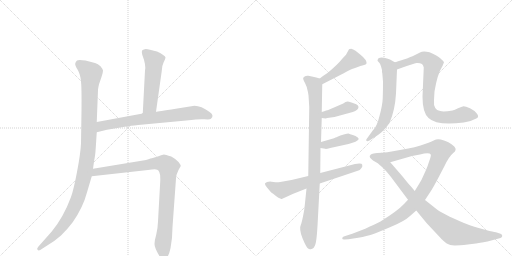
t = 0.00 s
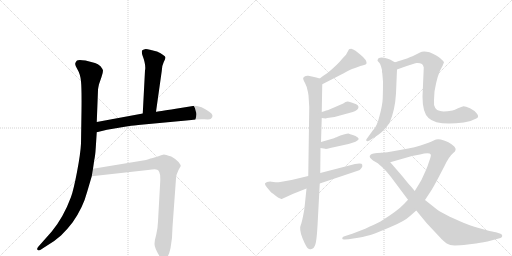
t = 2.18 s
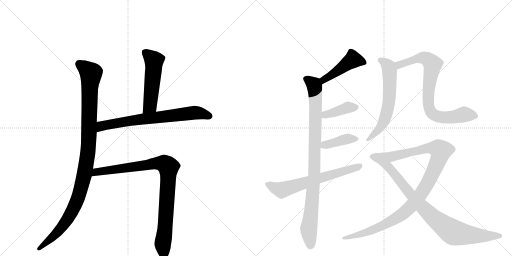
t = 4.37 s
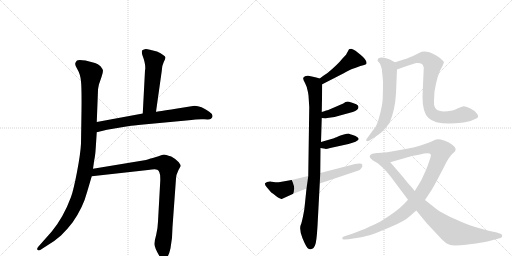
t = 6.55 s
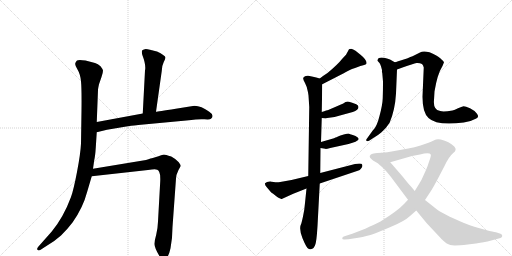
t = 8.73 s
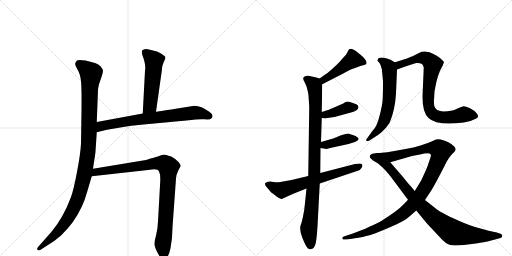
t = 10.92 s

The animated SVG that drew these frames (rendered in a browser with its animation timeline set to each time). Animation: 13 CSS @keyframes rules; one cycle of 10.92 s.

<svg version="1.1" viewBox="0 0 2048 1024" xmlns="http://www.w3.org/2000/svg">
  <g stroke="lightgray" stroke-dasharray="1,1" stroke-width="1" transform="scale(4, 4)">
    <line x1="0" y1="0" x2="256" y2="256"></line>
    <line x1="256" y1="0" x2="0" y2="256"></line>
    <line x1="128" y1="0" x2="128" y2="256"></line>
    <line x1="0" y1="128" x2="256" y2="128"></line>
    <line x1="256" y1="0" x2="512" y2="256"></line>
    <line x1="512" y1="0" x2="256" y2="256"></line>
    <line x1="384" y1="0" x2="384" y2="256"></line>
    <line x1="256" y1="128" x2="512" y2="128"></line>
  </g>
<g transform="scale(1, -1) translate(0, -850)">
   <style type="text/css">
    @keyframes keyframes0 {
      from {
       stroke: black;
       stroke-dashoffset: 1078;
       stroke-width: 128;
       }
       78% {
       animation-timing-function: step-end;
       stroke: black;
       stroke-dashoffset: 0;
       stroke-width: 128;
       }
       to {
       stroke: black;
       stroke-width: 1024;
       }
       }
       #make-me-a-hanzi-animation-0 {
         animation: keyframes0 1.127279s both;
         animation-delay: 0.000000s;
         animation-timing-function: linear;
       }
    @keyframes keyframes1 {
      from {
       stroke: black;
       stroke-dashoffset: 523;
       stroke-width: 128;
       }
       63% {
       animation-timing-function: step-end;
       stroke: black;
       stroke-dashoffset: 0;
       stroke-width: 128;
       }
       to {
       stroke: black;
       stroke-width: 1024;
       }
       }
       #make-me-a-hanzi-animation-1 {
         animation: keyframes1 0.675618s both;
         animation-delay: 1.127279s;
         animation-timing-function: linear;
       }
    @keyframes keyframes2 {
      from {
       stroke: black;
       stroke-dashoffset: 713;
       stroke-width: 128;
       }
       70% {
       animation-timing-function: step-end;
       stroke: black;
       stroke-dashoffset: 0;
       stroke-width: 128;
       }
       to {
       stroke: black;
       stroke-width: 1024;
       }
       }
       #make-me-a-hanzi-animation-2 {
         animation: keyframes2 0.830241s both;
         animation-delay: 1.802897s;
         animation-timing-function: linear;
       }
    @keyframes keyframes3 {
      from {
       stroke: black;
       stroke-dashoffset: 920;
       stroke-width: 128;
       }
       75% {
       animation-timing-function: step-end;
       stroke: black;
       stroke-dashoffset: 0;
       stroke-width: 128;
       }
       to {
       stroke: black;
       stroke-width: 1024;
       }
       }
       #make-me-a-hanzi-animation-3 {
         animation: keyframes3 0.998698s both;
         animation-delay: 2.633138s;
         animation-timing-function: linear;
       }
    @keyframes keyframes4 {
      from {
       stroke: black;
       stroke-dashoffset: 452;
       stroke-width: 128;
       }
       60% {
       animation-timing-function: step-end;
       stroke: black;
       stroke-dashoffset: 0;
       stroke-width: 128;
       }
       to {
       stroke: black;
       stroke-width: 1024;
       }
       }
       #make-me-a-hanzi-animation-4 {
         animation: keyframes4 0.617839s both;
         animation-delay: 3.631836s;
         animation-timing-function: linear;
       }
    @keyframes keyframes5 {
      from {
       stroke: black;
       stroke-dashoffset: 943;
       stroke-width: 128;
       }
       75% {
       animation-timing-function: step-end;
       stroke: black;
       stroke-dashoffset: 0;
       stroke-width: 128;
       }
       to {
       stroke: black;
       stroke-width: 1024;
       }
       }
       #make-me-a-hanzi-animation-5 {
         animation: keyframes5 1.017415s both;
         animation-delay: 4.249674s;
         animation-timing-function: linear;
       }
    @keyframes keyframes6 {
      from {
       stroke: black;
       stroke-dashoffset: 392;
       stroke-width: 128;
       }
       56% {
       animation-timing-function: step-end;
       stroke: black;
       stroke-dashoffset: 0;
       stroke-width: 128;
       }
       to {
       stroke: black;
       stroke-width: 1024;
       }
       }
       #make-me-a-hanzi-animation-6 {
         animation: keyframes6 0.569010s both;
         animation-delay: 5.267090s;
         animation-timing-function: linear;
       }
    @keyframes keyframes7 {
      from {
       stroke: black;
       stroke-dashoffset: 394;
       stroke-width: 128;
       }
       56% {
       animation-timing-function: step-end;
       stroke: black;
       stroke-dashoffset: 0;
       stroke-width: 128;
       }
       to {
       stroke: black;
       stroke-width: 1024;
       }
       }
       #make-me-a-hanzi-animation-7 {
         animation: keyframes7 0.570638s both;
         animation-delay: 5.836100s;
         animation-timing-function: linear;
       }
    @keyframes keyframes8 {
      from {
       stroke: black;
       stroke-dashoffset: 649;
       stroke-width: 128;
       }
       68% {
       animation-timing-function: step-end;
       stroke: black;
       stroke-dashoffset: 0;
       stroke-width: 128;
       }
       to {
       stroke: black;
       stroke-width: 1024;
       }
       }
       #make-me-a-hanzi-animation-8 {
         animation: keyframes8 0.778158s both;
         animation-delay: 6.406738s;
         animation-timing-function: linear;
       }
    @keyframes keyframes9 {
      from {
       stroke: black;
       stroke-dashoffset: 619;
       stroke-width: 128;
       }
       67% {
       animation-timing-function: step-end;
       stroke: black;
       stroke-dashoffset: 0;
       stroke-width: 128;
       }
       to {
       stroke: black;
       stroke-width: 1024;
       }
       }
       #make-me-a-hanzi-animation-9 {
         animation: keyframes9 0.753743s both;
         animation-delay: 7.184896s;
         animation-timing-function: linear;
       }
    @keyframes keyframes10 {
      from {
       stroke: black;
       stroke-dashoffset: 795;
       stroke-width: 128;
       }
       72% {
       animation-timing-function: step-end;
       stroke: black;
       stroke-dashoffset: 0;
       stroke-width: 128;
       }
       to {
       stroke: black;
       stroke-width: 1024;
       }
       }
       #make-me-a-hanzi-animation-10 {
         animation: keyframes10 0.896973s both;
         animation-delay: 7.938639s;
         animation-timing-function: linear;
       }
    @keyframes keyframes11 {
      from {
       stroke: black;
       stroke-dashoffset: 1050;
       stroke-width: 128;
       }
       77% {
       animation-timing-function: step-end;
       stroke: black;
       stroke-dashoffset: 0;
       stroke-width: 128;
       }
       to {
       stroke: black;
       stroke-width: 1024;
       }
       }
       #make-me-a-hanzi-animation-11 {
         animation: keyframes11 1.104492s both;
         animation-delay: 8.835612s;
         animation-timing-function: linear;
       }
    @keyframes keyframes12 {
      from {
       stroke: black;
       stroke-dashoffset: 894;
       stroke-width: 128;
       }
       74% {
       animation-timing-function: step-end;
       stroke: black;
       stroke-dashoffset: 0;
       stroke-width: 128;
       }
       to {
       stroke: black;
       stroke-width: 1024;
       }
       }
       #make-me-a-hanzi-animation-12 {
         animation: keyframes12 0.977539s both;
         animation-delay: 9.940104s;
         animation-timing-function: linear;
       }
</style>
<path d="M 387 362 L 392 490 Q 392 495 396 513 L 406 542 Q 412 559 412 568 Q 410 575 402 585 Q 392 595 380 598 L 342 608 Q 314 613 308 608 Q 302 602 301 596 Q 299 590 310 572 Q 321 554 324 525 Q 327 495 326 409 L 324 276 Q 322 235 308 162 Q 294 89 284 62 Q 254 -19 207 -76 L 153 -137 Q 146 -145 150 -149 Q 154 -154 161 -150 L 181 -137 Q 219 -115 244 -92 Q 268 -69 290 -40 Q 332 19 349 84 L 367 145 L 372 175 L 377 210 Q 381 227 383 259 L 387 321 L 387 362 Z" fill="lightgray"></path> 
<path d="M 624 403 L 647 566 Q 648 589 655 602 Q 662 615 662 620 Q 662 624 651 631 Q 645 637 628 644 L 600 651 Q 581 656 576 652 Q 569 651 568 647 Q 566 643 569 631 Q 585 589 580 568 L 571 396 C 569 366 620 373 624 403 Z" fill="lightgray"></path> 
<path d="M 571 396 L 387 362 C 357 357 358 314 387 321 L 428 331 L 511 345 Q 541 349 553 350 L 756 369 Q 795 375 818 373 Q 840 371 844 375 Q 859 389 837 403 Q 805 427 778 427 L 703 415 Q 624 402 624 403 L 571 396 Z" fill="lightgray"></path> 
<path d="M 367 145 L 592 170 Q 623 175 629 171 Q 634 170 637 162 Q 642 153 641 126 L 632 -36 Q 631 -64 625 -88 Q 618 -112 618 -126 Q 618 -141 637 -173 Q 647 -186 656 -186 Q 673 -186 682 -143 Q 690 -100 690 -58 L 704 136 Q 704 150 714 170 L 723 186 Q 723 190 715 201 Q 707 212 685 224 Q 661 232 656 232 Q 651 232 634 225 L 611 218 Q 606 218 584 210 L 372 175 C 342 170 337 142 367 145 Z" fill="lightgray"></path> 
<path d="M 1289 513 L 1373 556 Q 1396 569 1408 574 Q 1421 578 1431 582 Q 1441 586 1453 589 Q 1465 592 1466 596 Q 1468 610 1442 631 L 1422 647 Q 1412 654 1405 655 Q 1398 655 1396 653 L 1384 631 L 1369 615 Q 1352 593 1310 558 Q 1294 548 1279 536 C 1255 518 1262 499 1289 513 Z" fill="lightgray"></path> 
<path d="M 1287 402 L 1289 513 C 1289 533 1289 533 1279 536 L 1265 540 Q 1246 545 1233 547 Q 1220 549 1213 539 Q 1211 534 1220 518 Q 1229 502 1232 481 L 1234 468 L 1237 422 L 1233 146 L 1226 96 L 1220 38 Q 1218 11 1212 -16 Q 1206 -43 1204 -47 Q 1195 -65 1210 -103 Q 1226 -142 1234 -145 Q 1242 -148 1243 -147 L 1249 -145 Q 1255 -143 1260 -132 Q 1266 -121 1270 -54 L 1279 116 L 1281 158 L 1282 258 L 1284 282 L 1287 378 L 1287 402 Z" fill="lightgray"></path> 
<path d="M 1309 378 L 1338 382 L 1411 402 Q 1434 410 1434 422 Q 1434 428 1425 433 Q 1407 440 1396 443 Q 1385 446 1373 436 L 1313 410 Q 1309 410 1287 402 C 1259 392 1257 382 1287 378 L 1303 376 Q 1305 378 1309 378 Z" fill="lightgray"></path> 
<path d="M 1282 258 L 1301 255 Q 1302 253 1321 258 L 1394 274 L 1410 279 Q 1425 284 1428 287 Q 1439 293 1431 300 Q 1423 307 1411 310 Q 1399 313 1394 316 Q 1390 316 1375 312 Q 1360 308 1352 304 Q 1345 300 1342 300 L 1336 297 L 1284 282 C 1255 274 1252 263 1282 258 Z" fill="lightgray"></path> 
<path d="M 1233 146 L 1166 130 L 1121 122 Q 1107 120 1095 122 Q 1083 123 1081 124 Q 1066 124 1060 117 Q 1058 111 1068 100 L 1084 81 Q 1086 80 1109 62 Q 1124 54 1127 54 L 1173 75 L 1226 96 L 1279 116 L 1431 167 Q 1440 169 1445 177 Q 1451 183 1449 191 Q 1448 199 1420 194 L 1281 158 L 1233 146 Z" fill="lightgray"></path> 
<path d="M 1579 601 L 1560 612 L 1548 616 Q 1536 620 1525 620 Q 1514 619 1512 615 L 1510 607 L 1517 599 Q 1523 592 1528 570 Q 1527 562 1529 558 L 1532 524 Q 1532 486 1531 458 Q 1530 430 1518 386 Q 1507 341 1491 328 L 1468 296 Q 1464 292 1465 288 Q 1467 283 1478 288 L 1493 298 Q 1510 307 1526 321 Q 1542 334 1558 358 Q 1580 408 1584 476 L 1588 572 C 1589 595 1589 595 1579 601 Z" fill="lightgray"></path> 
<path d="M 1588 572 L 1610 580 Q 1654 596 1666 598 Q 1679 599 1688 594 Q 1693 590 1695 580 L 1690 463 Q 1690 400 1714 378 Q 1747 346 1855 360 Q 1882 363 1905 376 Q 1918 381 1908 395 Q 1899 408 1880 417 Q 1862 425 1854 425 Q 1847 424 1832 417 Q 1818 410 1810 408 Q 1773 402 1761 406 Q 1747 407 1741 418 Q 1734 429 1736 450 L 1738 484 Q 1749 553 1770 586 L 1776 601 Q 1775 605 1761 617 Q 1747 629 1718 641 Q 1692 648 1680 640 L 1650 625 Q 1644 624 1628 616 L 1615 612 Q 1588 603 1579 601 C 1550 593 1560 562 1588 572 Z" fill="lightgray"></path> 
<path d="M 1700 50 L 1721 82 Q 1732 98 1754 140 L 1778 186 Q 1796 224 1813 238 Q 1830 251 1817 264 Q 1797 284 1763 292 Q 1752 295 1744 292 Q 1736 288 1714 279 L 1682 268 Q 1658 261 1633 256 L 1572 245 Q 1548 241 1528 239 C 1498 235 1532 193 1561 201 L 1648 226 L 1680 232 Q 1717 243 1723 232 Q 1725 229 1721 217 L 1714 197 Q 1711 185 1698 157 Q 1686 128 1675 112 L 1659 86 L 1632 51 L 1616 34 Q 1591 7 1522 -36 Q 1500 -47 1461 -65 L 1409 -85 L 1375 -96 Q 1369 -97 1369 -104 Q 1369 -109 1379 -108 L 1394 -107 L 1433 -101 Q 1470 -94 1488 -88 Q 1506 -82 1562 -58 Q 1618 -35 1640 -14 L 1665 8 L 1700 50 Z" fill="lightgray"></path> 
<path d="M 1958 -74 L 1911 -61 Q 1875 -50 1856 -42 Q 1769 -5 1743 16 L 1700 50 L 1659 86 L 1644 104 Q 1634 114 1612 142 L 1561 201 C 1541 224 1528 239 1528 239 L 1508 238 Q 1492 236 1487 234 Q 1482 232 1479 226 Q 1477 220 1492 208 L 1511 197 L 1527 183 Q 1543 169 1564 142 L 1632 51 L 1665 8 L 1707 -43 L 1766 -106 Q 1787 -127 1801 -130 Q 1816 -134 1871 -128 L 1904 -124 Q 1942 -118 1950 -116 L 2002 -102 Q 2008 -100 2009 -94 Q 2010 -88 2002 -85 L 1987 -80 Q 1982 -78 1958 -74 Z" fill="lightgray"></path> 
      <clipPath id="make-me-a-hanzi-clip-0">
      <path d="M 387 362 L 392 490 Q 392 495 396 513 L 406 542 Q 412 559 412 568 Q 410 575 402 585 Q 392 595 380 598 L 342 608 Q 314 613 308 608 Q 302 602 301 596 Q 299 590 310 572 Q 321 554 324 525 Q 327 495 326 409 L 324 276 Q 322 235 308 162 Q 294 89 284 62 Q 254 -19 207 -76 L 153 -137 Q 146 -145 150 -149 Q 154 -154 161 -150 L 181 -137 Q 219 -115 244 -92 Q 268 -69 290 -40 Q 332 19 349 84 L 367 145 L 372 175 L 377 210 Q 381 227 383 259 L 387 321 L 387 362 Z" fill="lightgray"></path>
      </clipPath>
      <path clip-path="url(#make-me-a-hanzi-clip-0)" d="M 316 595 L 352 568 L 364 548 L 354 269 L 339 157 L 312 57 L 282 -7 L 235 -73 L 156 -144 " fill="none" id="make-me-a-hanzi-animation-0" stroke-dasharray="950 1900" stroke-linecap="round"></path>

      <clipPath id="make-me-a-hanzi-clip-1">
      <path d="M 624 403 L 647 566 Q 648 589 655 602 Q 662 615 662 620 Q 662 624 651 631 Q 645 637 628 644 L 600 651 Q 581 656 576 652 Q 569 651 568 647 Q 566 643 569 631 Q 585 589 580 568 L 571 396 C 569 366 620 373 624 403 Z" fill="lightgray"></path>
      </clipPath>
      <path clip-path="url(#make-me-a-hanzi-clip-1)" d="M 576 643 L 616 608 L 600 427 L 577 404 " fill="none" id="make-me-a-hanzi-animation-1" stroke-dasharray="395 790" stroke-linecap="round"></path>

      <clipPath id="make-me-a-hanzi-clip-2">
      <path d="M 571 396 L 387 362 C 357 357 358 314 387 321 L 428 331 L 511 345 Q 541 349 553 350 L 756 369 Q 795 375 818 373 Q 840 371 844 375 Q 859 389 837 403 Q 805 427 778 427 L 703 415 Q 624 402 624 403 L 571 396 Z" fill="lightgray"></path>
      </clipPath>
      <path clip-path="url(#make-me-a-hanzi-clip-2)" d="M 393 328 L 413 348 L 567 374 L 775 399 L 804 397 L 836 386 " fill="none" id="make-me-a-hanzi-animation-2" stroke-dasharray="585 1170" stroke-linecap="round"></path>

      <clipPath id="make-me-a-hanzi-clip-3">
      <path d="M 367 145 L 592 170 Q 623 175 629 171 Q 634 170 637 162 Q 642 153 641 126 L 632 -36 Q 631 -64 625 -88 Q 618 -112 618 -126 Q 618 -141 637 -173 Q 647 -186 656 -186 Q 673 -186 682 -143 Q 690 -100 690 -58 L 704 136 Q 704 150 714 170 L 723 186 Q 723 190 715 201 Q 707 212 685 224 Q 661 232 656 232 Q 651 232 634 225 L 611 218 Q 606 218 584 210 L 372 175 C 342 170 337 142 367 145 Z" fill="lightgray"></path>
      </clipPath>
      <path clip-path="url(#make-me-a-hanzi-clip-3)" d="M 374 152 L 397 165 L 624 197 L 656 195 L 671 185 L 673 131 L 651 -126 L 656 -172 " fill="none" id="make-me-a-hanzi-animation-3" stroke-dasharray="792 1584" stroke-linecap="round"></path>

      <clipPath id="make-me-a-hanzi-clip-4">
      <path d="M 1289 513 L 1373 556 Q 1396 569 1408 574 Q 1421 578 1431 582 Q 1441 586 1453 589 Q 1465 592 1466 596 Q 1468 610 1442 631 L 1422 647 Q 1412 654 1405 655 Q 1398 655 1396 653 L 1384 631 L 1369 615 Q 1352 593 1310 558 Q 1294 548 1279 536 C 1255 518 1262 499 1289 513 Z" fill="lightgray"></path>
      </clipPath>
      <path clip-path="url(#make-me-a-hanzi-clip-4)" d="M 1456 599 L 1412 611 L 1296 532 L 1293 522 " fill="none" id="make-me-a-hanzi-animation-4" stroke-dasharray="324 648" stroke-linecap="round"></path>

      <clipPath id="make-me-a-hanzi-clip-5">
      <path d="M 1287 402 L 1289 513 C 1289 533 1289 533 1279 536 L 1265 540 Q 1246 545 1233 547 Q 1220 549 1213 539 Q 1211 534 1220 518 Q 1229 502 1232 481 L 1234 468 L 1237 422 L 1233 146 L 1226 96 L 1220 38 Q 1218 11 1212 -16 Q 1206 -43 1204 -47 Q 1195 -65 1210 -103 Q 1226 -142 1234 -145 Q 1242 -148 1243 -147 L 1249 -145 Q 1255 -143 1260 -132 Q 1266 -121 1270 -54 L 1279 116 L 1281 158 L 1282 258 L 1284 282 L 1287 378 L 1287 402 Z" fill="lightgray"></path>
      </clipPath>
      <path clip-path="url(#make-me-a-hanzi-clip-5)" d="M 1223 536 L 1259 506 L 1263 426 L 1258 165 L 1235 -71 L 1242 -132 " fill="none" id="make-me-a-hanzi-animation-5" stroke-dasharray="815 1630" stroke-linecap="round"></path>

      <clipPath id="make-me-a-hanzi-clip-6">
      <path d="M 1309 378 L 1338 382 L 1411 402 Q 1434 410 1434 422 Q 1434 428 1425 433 Q 1407 440 1396 443 Q 1385 446 1373 436 L 1313 410 Q 1309 410 1287 402 C 1259 392 1257 382 1287 378 L 1303 376 Q 1305 378 1309 378 Z" fill="lightgray"></path>
      </clipPath>
      <path clip-path="url(#make-me-a-hanzi-clip-6)" d="M 1292 384 L 1390 420 L 1422 421 " fill="none" id="make-me-a-hanzi-animation-6" stroke-dasharray="264 528" stroke-linecap="round"></path>

      <clipPath id="make-me-a-hanzi-clip-7">
      <path d="M 1282 258 L 1301 255 Q 1302 253 1321 258 L 1394 274 L 1410 279 Q 1425 284 1428 287 Q 1439 293 1431 300 Q 1423 307 1411 310 Q 1399 313 1394 316 Q 1390 316 1375 312 Q 1360 308 1352 304 Q 1345 300 1342 300 L 1336 297 L 1284 282 C 1255 274 1252 263 1282 258 Z" fill="lightgray"></path>
      </clipPath>
      <path clip-path="url(#make-me-a-hanzi-clip-7)" d="M 1288 264 L 1386 294 L 1421 295 " fill="none" id="make-me-a-hanzi-animation-7" stroke-dasharray="266 532" stroke-linecap="round"></path>

      <clipPath id="make-me-a-hanzi-clip-8">
      <path d="M 1233 146 L 1166 130 L 1121 122 Q 1107 120 1095 122 Q 1083 123 1081 124 Q 1066 124 1060 117 Q 1058 111 1068 100 L 1084 81 Q 1086 80 1109 62 Q 1124 54 1127 54 L 1173 75 L 1226 96 L 1279 116 L 1431 167 Q 1440 169 1445 177 Q 1451 183 1449 191 Q 1448 199 1420 194 L 1281 158 L 1233 146 Z" fill="lightgray"></path>
      </clipPath>
      <path clip-path="url(#make-me-a-hanzi-clip-8)" d="M 1067 114 L 1126 90 L 1441 186 " fill="none" id="make-me-a-hanzi-animation-8" stroke-dasharray="521 1042" stroke-linecap="round"></path>

      <clipPath id="make-me-a-hanzi-clip-9">
      <path d="M 1579 601 L 1560 612 L 1548 616 Q 1536 620 1525 620 Q 1514 619 1512 615 L 1510 607 L 1517 599 Q 1523 592 1528 570 Q 1527 562 1529 558 L 1532 524 Q 1532 486 1531 458 Q 1530 430 1518 386 Q 1507 341 1491 328 L 1468 296 Q 1464 292 1465 288 Q 1467 283 1478 288 L 1493 298 Q 1510 307 1526 321 Q 1542 334 1558 358 Q 1580 408 1584 476 L 1588 572 C 1589 595 1589 595 1579 601 Z" fill="lightgray"></path>
      </clipPath>
      <path clip-path="url(#make-me-a-hanzi-clip-9)" d="M 1520 609 L 1547 592 L 1558 571 L 1553 425 L 1525 345 L 1472 290 " fill="none" id="make-me-a-hanzi-animation-9" stroke-dasharray="491 982" stroke-linecap="round"></path>

      <clipPath id="make-me-a-hanzi-clip-10">
      <path d="M 1588 572 L 1610 580 Q 1654 596 1666 598 Q 1679 599 1688 594 Q 1693 590 1695 580 L 1690 463 Q 1690 400 1714 378 Q 1747 346 1855 360 Q 1882 363 1905 376 Q 1918 381 1908 395 Q 1899 408 1880 417 Q 1862 425 1854 425 Q 1847 424 1832 417 Q 1818 410 1810 408 Q 1773 402 1761 406 Q 1747 407 1741 418 Q 1734 429 1736 450 L 1738 484 Q 1749 553 1770 586 L 1776 601 Q 1775 605 1761 617 Q 1747 629 1718 641 Q 1692 648 1680 640 L 1650 625 Q 1644 624 1628 616 L 1615 612 Q 1588 603 1579 601 C 1550 593 1560 562 1588 572 Z" fill="lightgray"></path>
      </clipPath>
      <path clip-path="url(#make-me-a-hanzi-clip-10)" d="M 1585 595 L 1600 591 L 1662 614 L 1697 619 L 1730 593 L 1712 454 L 1719 411 L 1738 389 L 1769 380 L 1820 382 L 1857 392 L 1902 386 " fill="none" id="make-me-a-hanzi-animation-10" stroke-dasharray="667 1334" stroke-linecap="round"></path>

      <clipPath id="make-me-a-hanzi-clip-11">
      <path d="M 1700 50 L 1721 82 Q 1732 98 1754 140 L 1778 186 Q 1796 224 1813 238 Q 1830 251 1817 264 Q 1797 284 1763 292 Q 1752 295 1744 292 Q 1736 288 1714 279 L 1682 268 Q 1658 261 1633 256 L 1572 245 Q 1548 241 1528 239 C 1498 235 1532 193 1561 201 L 1648 226 L 1680 232 Q 1717 243 1723 232 Q 1725 229 1721 217 L 1714 197 Q 1711 185 1698 157 Q 1686 128 1675 112 L 1659 86 L 1632 51 L 1616 34 Q 1591 7 1522 -36 Q 1500 -47 1461 -65 L 1409 -85 L 1375 -96 Q 1369 -97 1369 -104 Q 1369 -109 1379 -108 L 1394 -107 L 1433 -101 Q 1470 -94 1488 -88 Q 1506 -82 1562 -58 Q 1618 -35 1640 -14 L 1665 8 L 1700 50 Z" fill="lightgray"></path>
      </clipPath>
      <path clip-path="url(#make-me-a-hanzi-clip-11)" d="M 1535 237 L 1578 225 L 1715 258 L 1745 257 L 1764 247 L 1754 209 L 1711 118 L 1681 70 L 1636 16 L 1592 -19 L 1526 -55 L 1440 -88 L 1375 -103 " fill="none" id="make-me-a-hanzi-animation-11" stroke-dasharray="922 1844" stroke-linecap="round"></path>

      <clipPath id="make-me-a-hanzi-clip-12">
      <path d="M 1958 -74 L 1911 -61 Q 1875 -50 1856 -42 Q 1769 -5 1743 16 L 1700 50 L 1659 86 L 1644 104 Q 1634 114 1612 142 L 1561 201 C 1541 224 1528 239 1528 239 L 1508 238 Q 1492 236 1487 234 Q 1482 232 1479 226 Q 1477 220 1492 208 L 1511 197 L 1527 183 Q 1543 169 1564 142 L 1632 51 L 1665 8 L 1707 -43 L 1766 -106 Q 1787 -127 1801 -130 Q 1816 -134 1871 -128 L 1904 -124 Q 1942 -118 1950 -116 L 2002 -102 Q 2008 -100 2009 -94 Q 2010 -88 2002 -85 L 1987 -80 Q 1982 -78 1958 -74 Z" fill="lightgray"></path>
      </clipPath>
      <path clip-path="url(#make-me-a-hanzi-clip-12)" d="M 1488 225 L 1525 212 L 1700 11 L 1806 -75 L 1839 -85 L 1910 -93 L 2000 -93 " fill="none" id="make-me-a-hanzi-animation-12" stroke-dasharray="766 1532" stroke-linecap="round"></path>

</g>
</svg>
